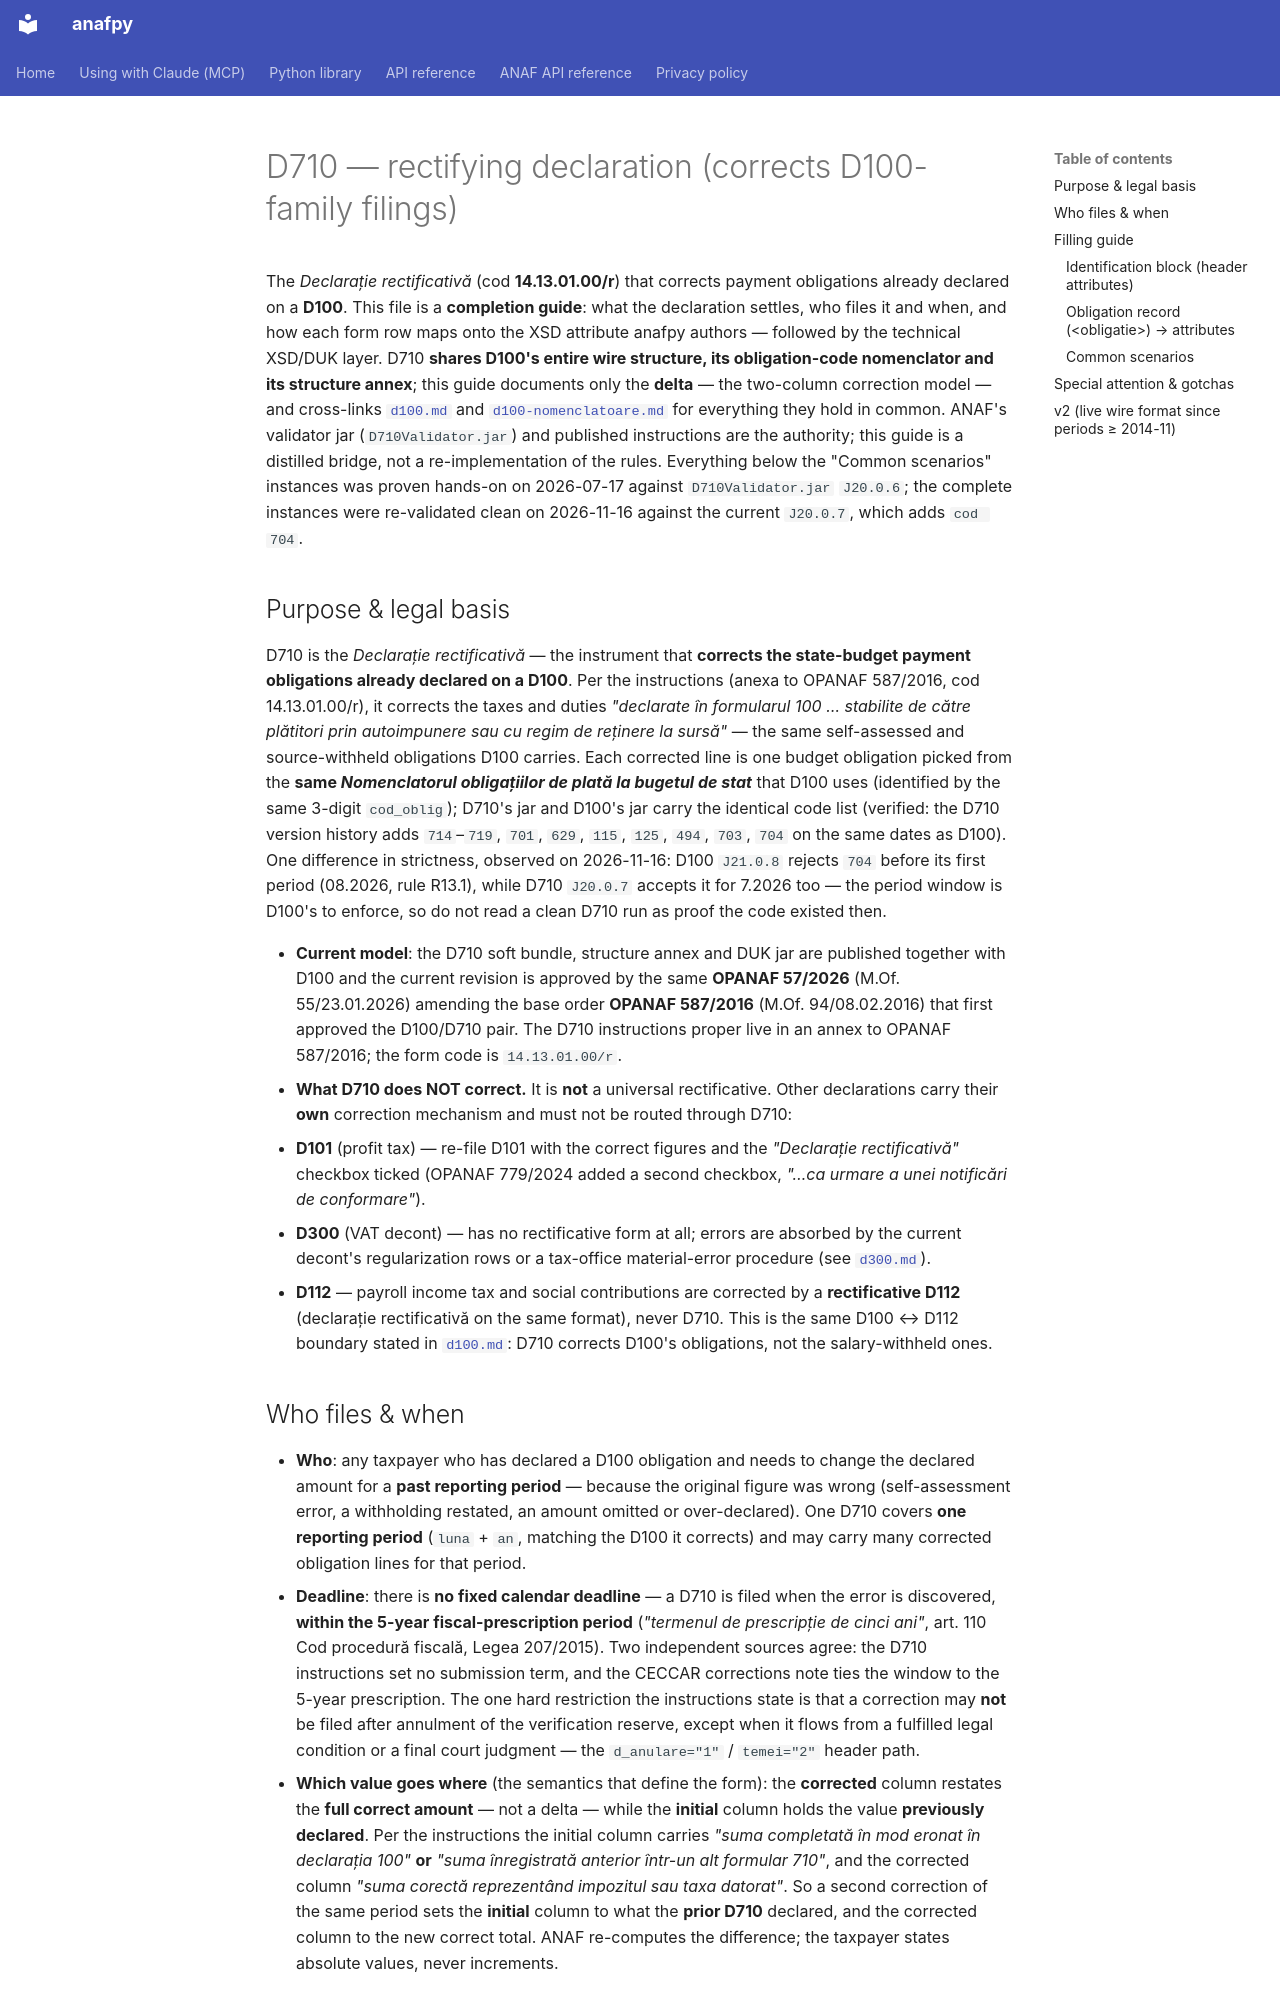

repository: robert-malai/anafpy · page: anaf-reference/declaratii/forms/d710/index.html · generator: mkdocs

---
title: D710 (rectifying declaration) — completion guide, XSD, authoring quirks, DUK behaviour
service: declaratii
language: en
sources:
  - url: https://static.anaf.ro/static/10/Anaf/Declaratii_R/710.html
    title: "D710 soft page (shares the soft bundle, structure annex and DUK jar with D100; current bundle approved by OPANAF 57/2026)"
    retrieved: 2026-07-17
  - url: http://static.anaf.ro/static/10/Anaf/Declaratii_R/AplicatiiDec/d710_20012025.xsd
    title: "Published D710 XSD — STALE: declares v1 with lowercase suma_dat_i/_c; live wire is v2 with suma_dat_I/_C"
    retrieved: 2026-07-17
  - url: http://static.anaf.ro/static/10/Anaf/Declaratii_R/AplicatiiDec/structura_D100-D710_0126_140926.pdf
    title: "D100/D710 combined structure annex, 14.09.2026 edition — diffed against the 17.06.2026 edition this guide was compiled from; only cod 704 added (attribute ↔ form-row map, the shared obligation-code nomenclator, budget accounts, scadențe, completion models) — the row-by-row authority for both forms"
    retrieved: 2026-11-16
  - url: http://static.anaf.ro/static/10/Anaf/Declaratii_R/AplicatiiDec/D100_710_XML_0126_170726.pdf
    title: "D100/D710 soft form + filling instructions bundle (Soft A) — the shared smart PDF whose XML template carries the capital-suffix amount attributes"
    retrieved: 2026-07-17
  - url: https://lege5.ro/gratuit/hezdqmbqgm/instructiuni-de-completare-a-formularului-710-declaratie-rectificativa-cod-14130100-r-ordin-587-2016
    title: "Instrucțiuni de completare a formularului 710 'Declarație rectificativă', cod 14.13.01.00/r (anexa to OPANAF 587/2016) — scope, initial/corrected columns, no fixed deadline"
    retrieved: 2026-07-17
  - url: https://www.ceccarbusinessmagazine.ro/corectarea-declaratiilor-fiscale-a3111/
    title: "CECCAR Business Magazine — 'Corectarea declarațiilor fiscale' (D100→D710 restate semantics, the 5-year prescription window, D101/D300 correction contrast)"
    retrieved: 2026-07-17
compiled: 2026-07-17
compiled_by: claude-opus-4-8
last_verified: 2026-11-16
status: draft
---

# D710 — rectifying declaration (corrects D100-family filings)

The *Declarație rectificativă* (cod **14.13.01.00/r**) that corrects payment
obligations already declared on a **D100**. This file is a **completion guide**:
what the declaration settles, who files it and when, and how each form row maps
onto the XSD attribute anafpy authors — followed by the technical XSD/DUK layer.
D710 **shares D100's entire wire structure, its obligation-code nomenclator and
its structure annex**; this guide documents only the **delta** — the two-column
correction model — and cross-links [`d100.md`](d100.md) and
[`d100-nomenclatoare.md`](d100-nomenclatoare.md) for everything they hold in
common. ANAF's validator jar (`D710Validator.jar`) and published instructions
are the authority; this guide is a distilled bridge, not a re-implementation of
the rules. Everything below the "Common scenarios" instances was proven hands-on
on 2026-07-17 against `D710Validator.jar` `J20.0.6`; the complete instances were
re-validated clean on 2026-11-16 against the current `J20.0.7`, which adds
`cod 704`.

## Purpose & legal basis

D710 is the *Declarație rectificativă* — the instrument that **corrects the
state-budget payment obligations already declared on a D100**. Per the
instructions (anexa to OPANAF 587/2016, cod 14.13.01.00/r), it corrects the
taxes and duties *"declarate în formularul 100 … stabilite de către plătitori
prin autoimpunere sau cu regim de reținere la sursă"* — the same self-assessed
and source-withheld obligations D100 carries. Each corrected line is one budget
obligation picked from the **same *Nomenclatorul obligațiilor de plată la bugetul
de stat*** that D100 uses (identified by the same 3-digit `cod_oblig`); D710's
jar and D100's jar carry the identical code list (verified: the D710 version
history adds `714`–`719`, `701`, `629`, `115`, `125`, `494`, `703`, `704` on the
same dates as D100). One difference in strictness, observed on 2026-11-16: D100
`J21.0.8` rejects `704` before its first period (08.2026, rule R13.1), while
D710 `J20.0.7` accepts it for 7.2026 too — the period window is D100's to
enforce, so do not read a clean D710 run as proof the code existed then.

- **Current model**: the D710 soft bundle, structure annex and DUK jar are
  published together with D100 and the current revision is approved by the same
  **OPANAF 57/2026** (M.Of. 55/23.01.2026) amending the base order **OPANAF
  587/2016** (M.Of. 94/08.02.2016) that first approved the D100/D710 pair. The
  D710 instructions proper live in an annex to OPANAF 587/2016; the form code is
  `14.13.01.00/r`.
- **What D710 does NOT correct.** It is **not** a universal rectificative. Other
  declarations carry their **own** correction mechanism and must not be routed
  through D710:
  - **D101** (profit tax) — re-file D101 with the correct figures and the
    *"Declarație rectificativă"* checkbox ticked (OPANAF 779/2024 added a second
    checkbox, *"…ca urmare a unei notificări de conformare"*).
  - **D300** (VAT decont) — has no rectificative form at all; errors are absorbed
    by the current decont's regularization rows or a tax-office material-error
    procedure (see [`d300.md`](d300.md#special-attention-gotchas)).
  - **D112** — payroll income tax and social contributions are corrected by a
    **rectificative D112** (declarație rectificativă on the same format), never
    D710. This is the same D100 ↔ D112 boundary stated in
    [`d100.md`](d100.md#special-attention-gotchas): D710 corrects D100's
    obligations, not the salary-withheld ones.
